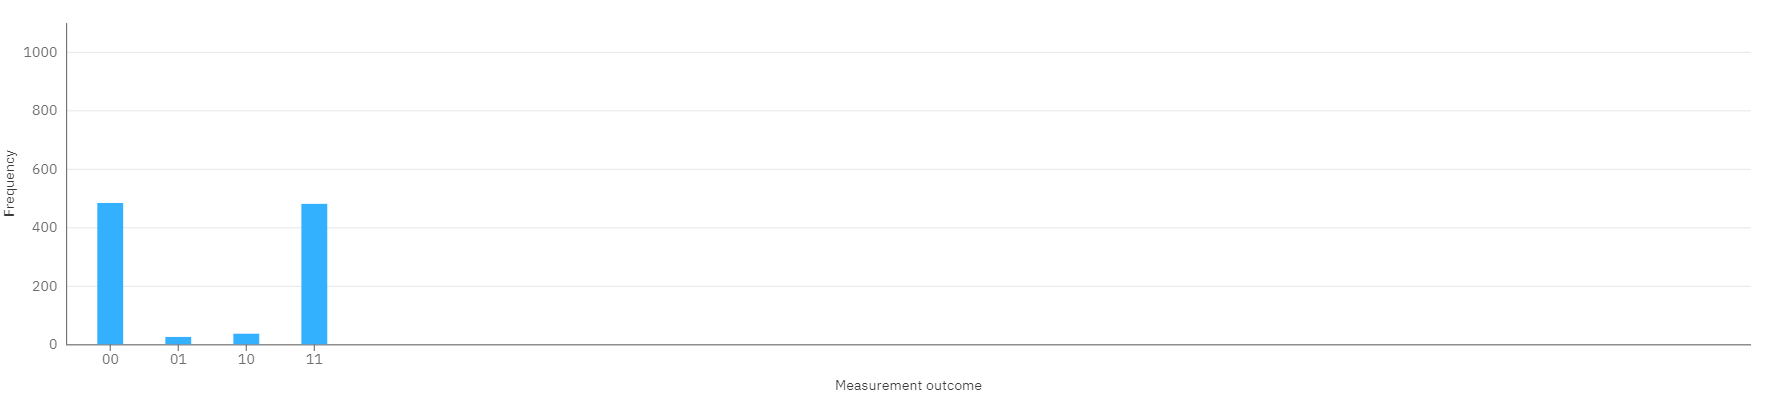

The table this chart was drawn from, first rows:
Measurement outcome, Frequency
00, 483
01, 25
10, 36
11, 480
